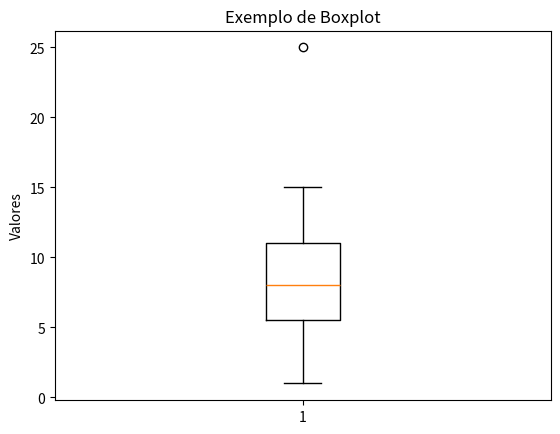

Reproduce this figure in Python. (Note: this script raises an exception after producing the figure.)
# em código, podemos visualizar um boxplot da seguinte maneira:
import matplotlib.pyplot as plt

# Dados fixos
data = [1, 2, 5, 6, 7, 8, 9, 10, 12, 15, 25]

# Criar o boxplot
plt.boxplot(data)

# Adicionar título e rótulo ao eixo y
plt.title('Exemplo de Boxplot')
plt.ylabel('Valores')

# Exibir o gráfico
plt.show()

# se quisermos aplicar a uma coluna em particular:

# Definir o tamanho da figura
plt.figure(figsize=(8, 8))

# Criar o boxplot para a coluna 'Fare'
plt.boxplot(df['Fare'])

# Adicionar título e rótulo ao eixo y
plt.title('Boxplot de Fare')
plt.ylabel('Fare')

# Exibir o gráfico
plt.show()